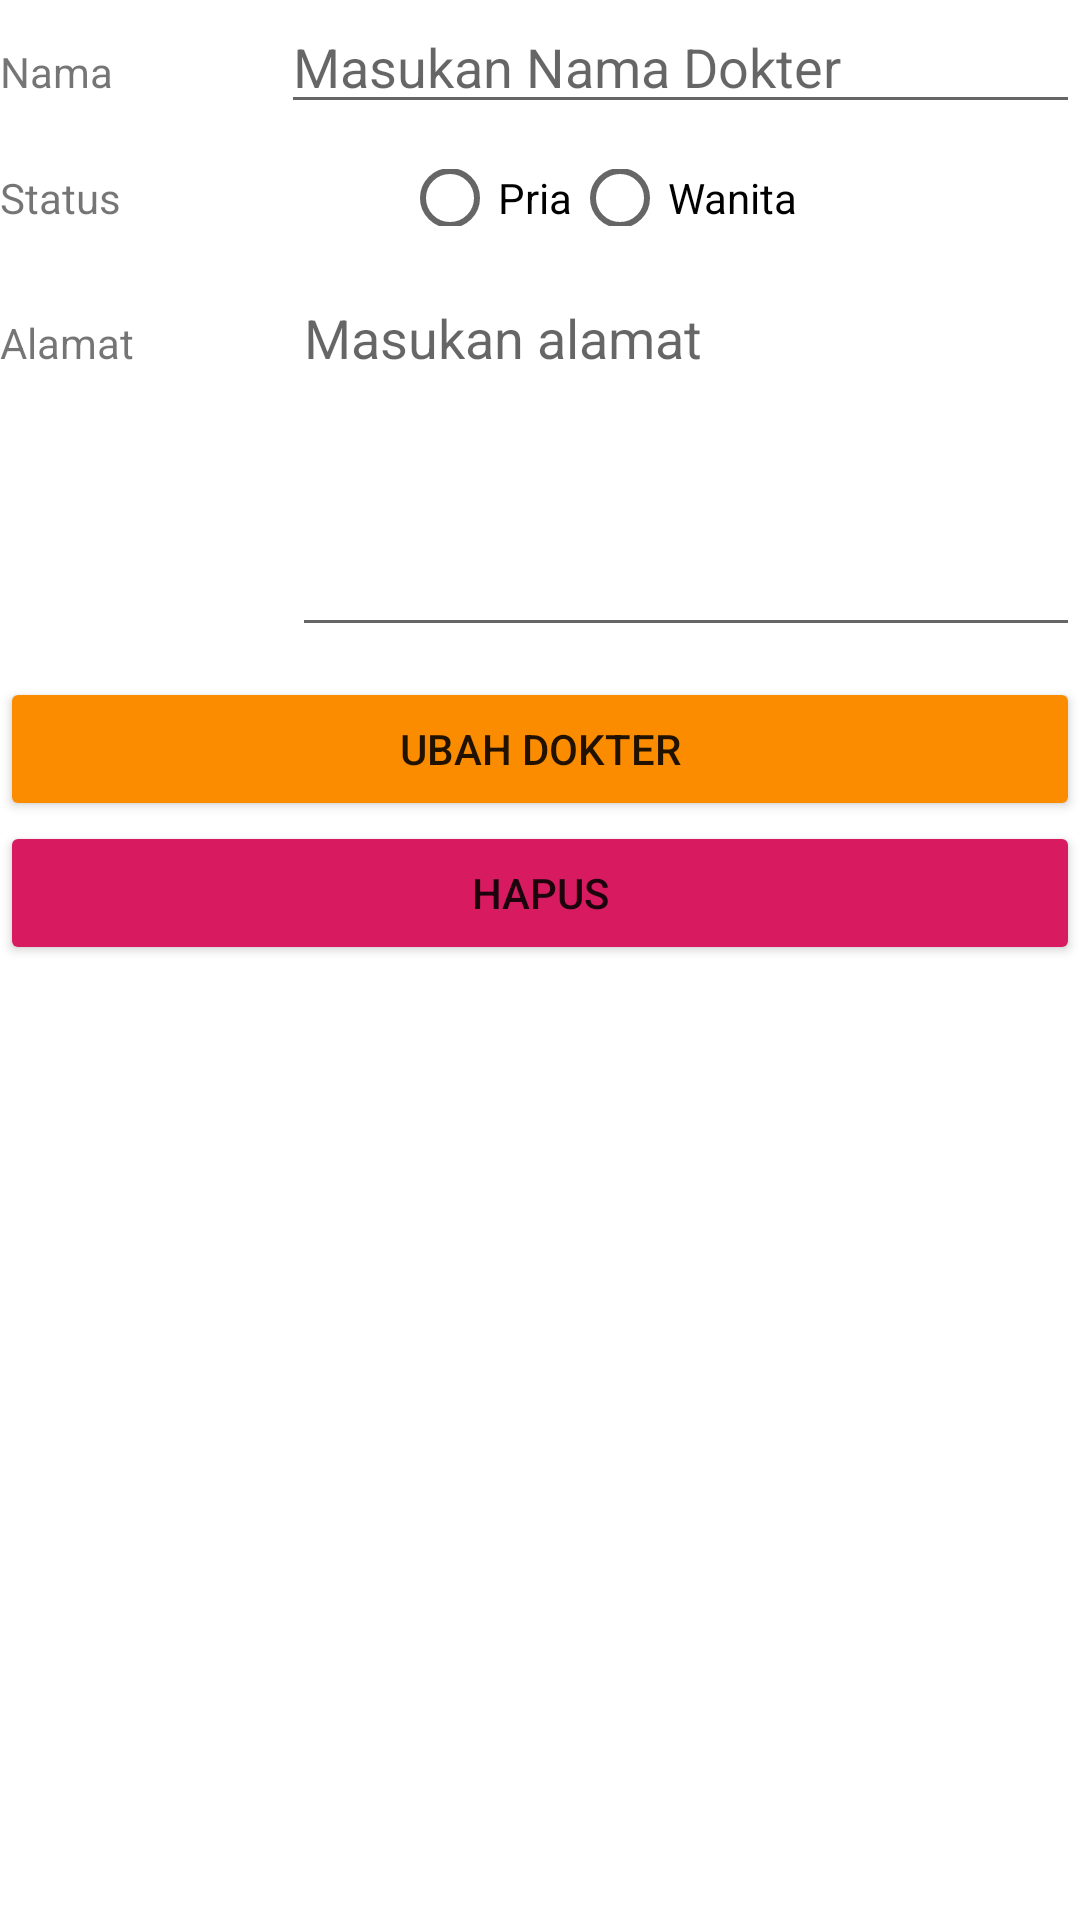

Android layout source for this screen:
<!-- AndroidManifest.xml: application theme Theme.FindDoctor -->
<!-- res/layout/activity_update_dokter.xml -->
<?xml version="1.0" encoding="utf-8"?>
<LinearLayout xmlns:android="http://schemas.android.com/apk/res/android"
    xmlns:app="http://schemas.android.com/apk/res-auto"
    xmlns:tools="http://schemas.android.com/tools"
    android:layout_width="match_parent"
    android:layout_height="match_parent"
    android:orientation="vertical"
    android:layout_margin="10dp"
    tools:context=".Activity.UpdateDokter">
    <LinearLayout
        android:layout_width="match_parent"
        android:layout_height="wrap_content"
        android:orientation="horizontal">

        <TextView
            android:id="@+id/textView3"
            android:layout_width="wrap_content"
            android:layout_height="wrap_content"
            android:layout_weight="1"
            android:text="Nama" />

        <EditText
            android:id="@+id/tvUbahNama"
            android:layout_width="wrap_content"
            android:layout_height="wrap_content"
            android:layout_weight="1"
            android:ems="10"
            android:inputType="textPersonName"
            android:hint="Masukan Nama Dokter" />
    </LinearLayout>

    <LinearLayout
        android:layout_width="match_parent"
        android:layout_height="wrap_content"
        android:layout_marginTop="15dp"
        android:orientation="horizontal">

        <TextView
            android:id="@+id/textView4"
            android:layout_width="wrap_content"
            android:layout_height="wrap_content"
            android:layout_weight="1"
            android:text="Status" />

        <RadioGroup
            android:layout_width="wrap_content"
            android:layout_height="match_parent"
            android:layout_weight="1"
            android:orientation="horizontal">

            <RadioButton
                android:id="@+id/radioUbahPria"
                android:layout_width="wrap_content"
                android:layout_height="wrap_content"
                android:text="Pria" />

            <RadioButton
                android:id="@+id/radioUbahWanita"
                android:layout_width="match_parent"
                android:layout_height="wrap_content"
                android:text="Wanita" />
        </RadioGroup>


    </LinearLayout>

    <LinearLayout
        android:layout_width="match_parent"
        android:layout_height="wrap_content"
        android:layout_marginTop="15dp"
        android:orientation="horizontal">

        <TextView
            android:id="@+id/textView5"
            android:layout_width="wrap_content"
            android:layout_height="wrap_content"
            android:layout_weight="1"
            android:text="Alamat" />

        <EditText
            android:id="@+id/tvUbahAlamat"
            android:layout_width="wrap_content"
            android:layout_height="wrap_content"
            android:layout_weight="1"
            android:ems="10"
            android:gravity="start|top"
            android:inputType="textMultiLine"
            android:lines="5"
            android:hint="Masukan alamat"/>
    </LinearLayout>

    <Button
        android:id="@+id/buttonUbah"
        android:layout_width="match_parent"
        android:layout_height="wrap_content"
        android:layout_marginTop="10dp"
        android:backgroundTint="#FB8C00"
        android:text="Ubah Dokter" />

    <Button
        android:id="@+id/buttonHapus"
        android:layout_width="match_parent"
        android:layout_height="wrap_content"
        android:backgroundTint="#D81B60"
        android:text="Hapus" />
</LinearLayout>
<!-- resources referenced by this layout -->
<resources>
  <style name="Theme.FindDoctor" parent="Theme.MaterialComponents.DayNight.DarkActionBar">
          
          <item name="colorPrimary">@color/purple_500</item>
          <item name="colorPrimaryVariant">@color/purple_700</item>
          <item name="colorOnPrimary">@color/white</item>
          
          <item name="colorSecondary">@color/teal_200</item>
          <item name="colorSecondaryVariant">@color/teal_700</item>
          <item name="colorOnSecondary">@color/black</item>
          
          <item name="android:statusBarColor">?attr/colorPrimaryVariant</item>
          
      </style>
  <!-- not gathered from this repository: default colours our renderer supplied (Android Studio template values) -->
  <color name="purple_500">#FF6200EE</color>
  <color name="purple_700">#FF3700B3</color>
  <color name="teal_200">#FF03DAC5</color>
  <color name="teal_700">#FF018786</color>
  <color name="black">#FF000000</color>
  <color name="white">#FFFFFFFF</color>
</resources>
